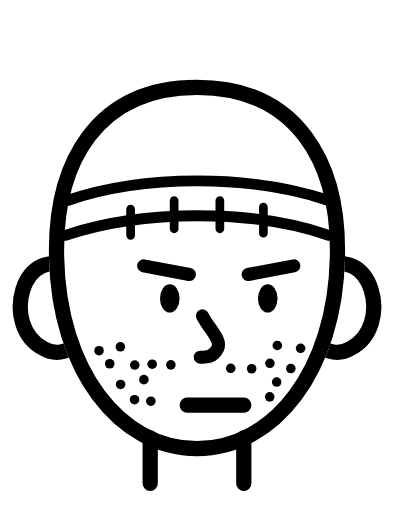
t = 0.00 s
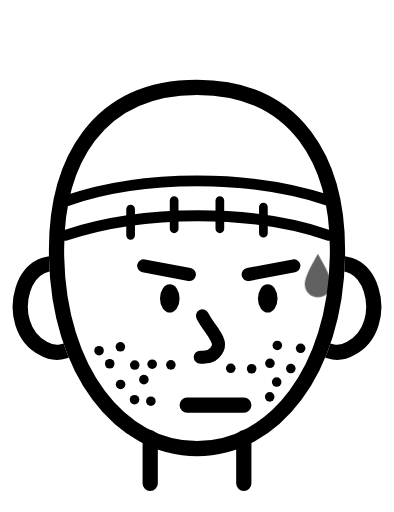
t = 0.36 s
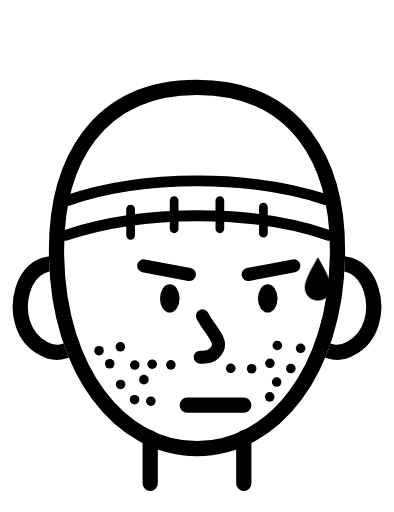
t = 0.78 s
t = 1.08 s: frame unchanged from t = 0.78 s, image omitted
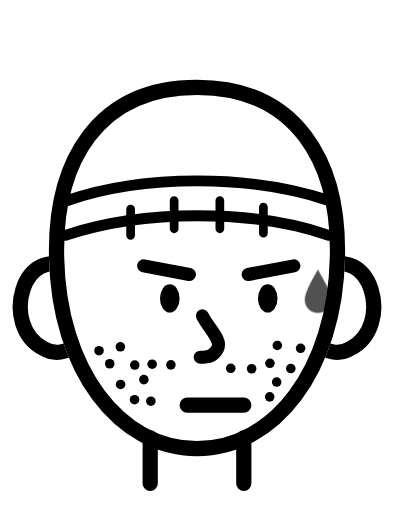
t = 1.56 s
t = 2.04 s: frame unchanged from t = 0.00 s, image omitted

The animated SVG that drew these frames (rendered in a browser with its animation timeline set to each time). Animation: 1 CSS @keyframes rule; one cycle of 2.40 s, repeats indefinitely.

<?xml version="1.0" encoding="utf-8"?>
<svg xmlns="http://www.w3.org/2000/svg" viewBox="0 0 181 235" aria-label="bald round face with stubble, working out" fill="none" stroke="#000" stroke-width="7" stroke-linecap="round" stroke-linejoin="round">
  <style>
    /* The sweat drop runs down the side of the head and a new one forms. */
    .drop { animation: drip 2.4s ease-in infinite; }
    @keyframes drip {
      0% { opacity: 0; transform: translateY(-4px); }
      20% { opacity: 1; transform: translateY(0); }
      45% { opacity: 1; transform: translateY(0); }
      85% { opacity: 0; transform: translateY(18px); }
      100% { opacity: 0; transform: translateY(18px); }
    }
    @media (prefers-reduced-motion: reduce) { .drop { animation: none; } }
  </style>
  <mask id="ear-mask-fitness" maskUnits="userSpaceOnUse" x="-20" y="-20" width="221" height="275">
    <rect x="-20" y="-20" width="221" height="275" fill="#fff"/>
    <path d="M90.5 40C136 40 156 74 155 118C154 170 126 206 90.5 206C55 206 27 170 26 118C25 74 45 40 90.5 40Z" fill="#000"/>
  </mask>
  <path d="M69 201v21M112 201v21"/>
  <g>
    <path d="M34 124c-24-14-34 26-14 36c5 3 11 2 15-2M147 124c24-14 34 26 14 36c-5 3-11 2-15-2" mask="url(#ear-mask-fitness)"/>
    <path d="M90.5 40C136 40 156 74 155 118C154 170 126 206 90.5 206C55 206 27 170 26 118C25 74 45 40 90.5 40Z"/>
      <g fill="#000" stroke="none"><circle cx="45.5" cy="161.0" r="2.2"/><circle cx="55.3" cy="159.2" r="2.2"/><circle cx="127.4" cy="158.6" r="2.2"/><circle cx="138.1" cy="159.9" r="2.2"/><circle cx="50.4" cy="167.0" r="2.2"/><circle cx="61.9" cy="167.6" r="2.2"/><circle cx="69.9" cy="167.2" r="2.2"/><circle cx="78.5" cy="167.5" r="2.2"/><circle cx="106.0" cy="169.1" r="2.2"/><circle cx="115.6" cy="169.3" r="2.2"/><circle cx="124.0" cy="166.8" r="2.2"/><circle cx="133.6" cy="169.2" r="2.2"/><circle cx="55.4" cy="176.5" r="2.2"/><circle cx="66.1" cy="174.3" r="2.2"/><circle cx="127.1" cy="175.4" r="2.2"/><circle cx="61.8" cy="183.5" r="2.2"/><circle cx="69.3" cy="184.2" r="2.2"/><circle cx="123.9" cy="182.2" r="2.2"/></g>
    <path stroke-width="6" d="M93 145c3 6 9 11 7 15s-5 4-8 4"/>
    <path stroke-width="5" d="M31 92c35-12 84-12 120 0M30 108c36-12 86-12 121 0"/><path stroke-width="4" d="M60 96v12M80 92v13M101 92v13M121 95v12"/><path stroke-width="6" d="M66 122l21 4M135 122l-21 4"/><ellipse cx="78" cy="137" rx="4.5" ry="6.5" fill="#000" stroke="none"/><ellipse cx="123" cy="137" rx="4.5" ry="6.5" fill="#000" stroke="none"/><path stroke-width="7" d="M86 186h26"/><path class="drop" fill="#000" stroke="none" d="M146 118c4 7 6 11 6 14a6 6 0 0 1-12 0c0-3 2-7 6-14Z"/>
  </g>
</svg>
